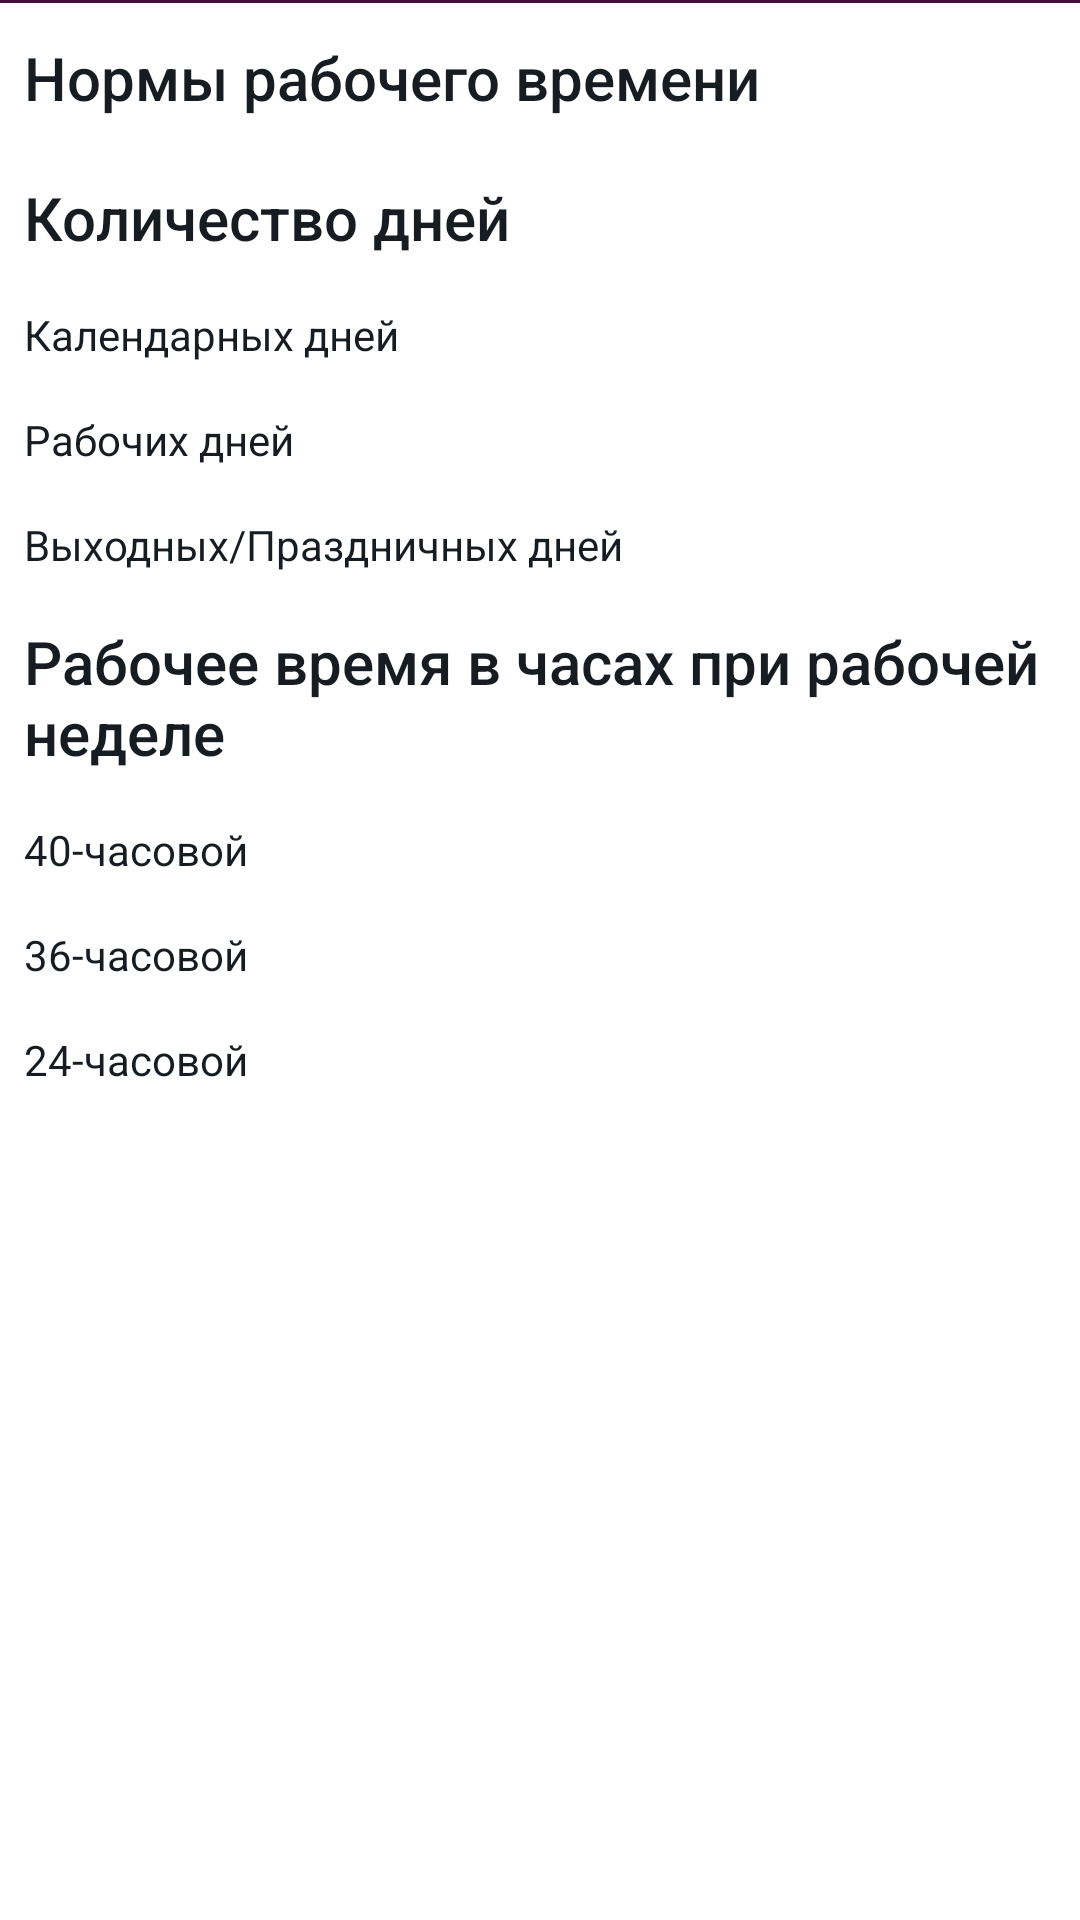

This screen was rendered from an Android layout file. Write that file and the resources it references.
<!-- AndroidManifest.xml: application theme AppTheme -->
<!-- res/layout/bottom_sheet_layout.xml -->
<LinearLayout xmlns:android="http://schemas.android.com/apk/res/android"
    xmlns:app="http://schemas.android.com/apk/res-auto"
    xmlns:tools="http://schemas.android.com/tools"
    android:id="@+id/normsWrapper"
    android:layout_width="match_parent"
    android:layout_height="wrap_content"
    android:layout_marginTop="0dp"
    android:background="@color/colorWhite"
    android:orientation="vertical"
    app:behavior_hideable="false"
    app:behavior_peekHeight="51dp"
    app:layout_behavior="android.support.design.widget.BottomSheetBehavior">

    <View
        android:layout_width="match_parent"
        android:layout_height="1dp"
        android:background="@color/colorPrimary" />

    <TextView
        android:id="@+id/bottomSheetHead"
        android:layout_width="match_parent"
        android:layout_height="@dimen/bottom_sheet_head_size"
        android:drawableLeft="@drawable/ic_access_time_black_36dp"
        android:drawablePadding="@dimen/half_default_margin"
        android:gravity="center_vertical"
        android:padding="@dimen/half_default_margin"
        android:text="@string/norms_work_time"
        android:textAppearance="@style/TextAppearance.AppCompat.Title" />

    <ScrollView
        android:layout_width="match_parent"
        android:layout_height="wrap_content">

        <LinearLayout
            android:layout_width="match_parent"
            android:layout_height="wrap_content"
            android:orientation="vertical">

            <TextView
                android:layout_width="wrap_content"
                android:layout_height="wrap_content"
                android:padding="@dimen/half_default_margin"
                android:text="@string/count_of_day"
                android:textAppearance="@style/TextAppearance.AppCompat.Title" />

            <LinearLayout
                android:layout_width="match_parent"
                android:layout_height="wrap_content"
                android:gravity="center"
                android:orientation="horizontal"
                android:padding="@dimen/half_default_margin">

                <TextView
                    android:layout_width="0dp"
                    android:layout_height="wrap_content"
                    android:layout_weight="1"
                    android:text="@string/norms_count_calendar"
                    android:textAppearance="@style/Base.TextAppearance.AppCompat.Body1" />

                <TextView
                    android:id="@+id/normsCountCalendar"
                    android:layout_width="wrap_content"
                    android:layout_height="wrap_content"
                    android:textAppearance="@style/Base.TextAppearance.AppCompat.Body2"
                    android:textColor="@color/colorPrimary"
                    tools:text="31" />
            </LinearLayout>

            <LinearLayout
                android:layout_width="match_parent"
                android:layout_height="wrap_content"
                android:gravity="center"
                android:orientation="horizontal"
                android:padding="@dimen/half_default_margin">

                <TextView
                    android:layout_width="0dp"
                    android:layout_height="wrap_content"
                    android:layout_weight="1"
                    android:text="@string/norms_count_work"
                    android:textAppearance="@style/Base.TextAppearance.AppCompat.Body1" />

                <TextView
                    android:id="@+id/normsCountWork"
                    android:layout_width="wrap_content"
                    android:layout_height="wrap_content"
                    android:textAppearance="@style/Base.TextAppearance.AppCompat.Body2"
                    android:textColor="@color/colorPrimary"
                    tools:text="31" />
            </LinearLayout>

            <LinearLayout
                android:layout_width="match_parent"
                android:layout_height="wrap_content"
                android:gravity="center"
                android:orientation="horizontal"
                android:padding="@dimen/half_default_margin">

                <TextView
                    android:layout_width="0dp"
                    android:layout_height="wrap_content"
                    android:layout_weight="1"
                    android:text="@string/norms_count_holyday"
                    android:textAppearance="@style/Base.TextAppearance.AppCompat.Body1" />

                <TextView
                    android:id="@+id/normsCountHoliday"
                    android:layout_width="wrap_content"
                    android:layout_height="wrap_content"
                    android:textAppearance="@style/Base.TextAppearance.AppCompat.Body2"
                    android:textColor="@color/colorPrimary"
                    tools:text="31" />
            </LinearLayout>

            <TextView
                android:layout_width="wrap_content"
                android:layout_height="wrap_content"
                android:padding="@dimen/half_default_margin"
                android:text="@string/hours_title"
                android:textAppearance="@style/TextAppearance.AppCompat.Title" />

            <LinearLayout
                android:layout_width="match_parent"
                android:layout_height="wrap_content"
                android:gravity="center"
                android:orientation="horizontal"
                android:padding="@dimen/half_default_margin">

                <TextView
                    android:layout_width="0dp"
                    android:layout_height="wrap_content"
                    android:layout_weight="1"
                    android:text="@string/hours_40"
                    android:textAppearance="@style/Base.TextAppearance.AppCompat.Body1" />

                <TextView
                    android:id="@+id/hoursCount40"
                    android:layout_width="wrap_content"
                    android:layout_height="wrap_content"
                    android:textAppearance="@style/Base.TextAppearance.AppCompat.Body2"
                    android:textColor="@color/colorPrimary"
                    tools:text="31" />
            </LinearLayout>

            <LinearLayout
                android:layout_width="match_parent"
                android:layout_height="wrap_content"
                android:gravity="center"
                android:orientation="horizontal"
                android:padding="@dimen/half_default_margin">

                <TextView
                    android:layout_width="0dp"
                    android:layout_height="wrap_content"
                    android:layout_weight="1"
                    android:text="@string/hours_36"
                    android:textAppearance="@style/Base.TextAppearance.AppCompat.Body1" />

                <TextView
                    android:id="@+id/hoursCount36"
                    android:layout_width="wrap_content"
                    android:layout_height="wrap_content"
                    android:textAppearance="@style/Base.TextAppearance.AppCompat.Body2"
                    android:textColor="@color/colorPrimary"
                    tools:text="31" />
            </LinearLayout>

            <LinearLayout
                android:layout_width="match_parent"
                android:layout_height="wrap_content"
                android:gravity="center"
                android:orientation="horizontal"
                android:padding="@dimen/half_default_margin">

                <TextView
                    android:layout_width="0dp"
                    android:layout_height="wrap_content"
                    android:layout_weight="1"
                    android:text="@string/hours_24"
                    android:textAppearance="@style/Base.TextAppearance.AppCompat.Body1" />

                <TextView
                    android:id="@+id/hoursCount24"
                    android:layout_width="wrap_content"
                    android:layout_height="wrap_content"
                    android:textAppearance="@style/Base.TextAppearance.AppCompat.Body2"
                    android:textColor="@color/colorPrimary"
                    tools:text="31" />
            </LinearLayout>
        </LinearLayout>
    </ScrollView>
</LinearLayout>
<!-- resources referenced by this layout -->
<resources>
  <color name="colorPrimary">#421137</color>
  <color name="colorWhite">#FFFFFF</color>
  <dimen name="bottom_sheet_head_size">50dp</dimen>
  <dimen name="half_default_margin">8dp</dimen>
  <string name="count_of_day">Количество дней</string>
  <string name="hours_24">24-часовой</string>
  <string name="hours_36">36-часовой</string>
  <string name="hours_40">40-часовой</string>
  <string name="hours_title">Рабочее время в часах при рабочей неделе</string>
  <string name="norms_count_calendar">Календарных дней</string>
  <string name="norms_count_holyday">Выходных/Праздничных дней</string>
  <string name="norms_count_work">Рабочих дней</string>
  <string name="norms_work_time">Нормы рабочего времени</string>
  <style name="AppTheme" parent="Theme.AppCompat.NoActionBar">
          <item name="colorPrimary">@color/colorPrimary</item>
          <item name="colorPrimaryDark">@color/colorPrimaryDark</item>
          <item name="colorAccent">@color/colorPrimaryDark</item>
          <item name="android:colorBackground">@color/colorBackground</item>
          <item name="android:textColorPrimary">@color/colorPrimaryText</item>
      </style>
  <color name="colorPrimaryDark">#360d2b</color>
  <color name="colorBackground">#f1f1f2</color>
  <color name="colorPrimaryText">#171c23</color>
</resources>
